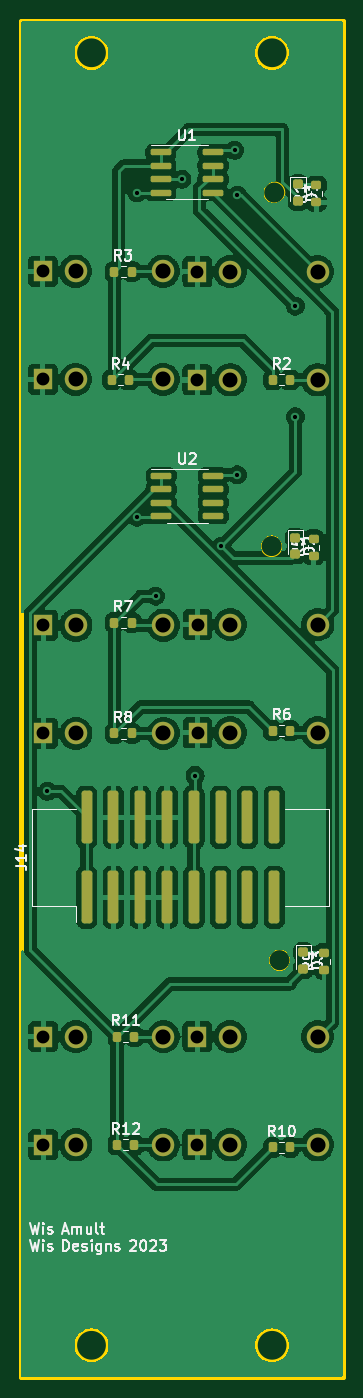
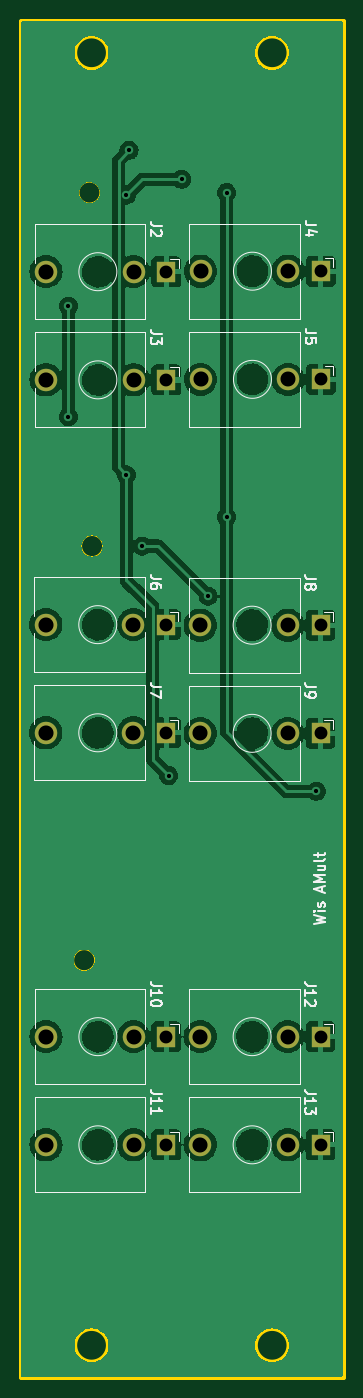
Circuit board: 11 layer files. Board 30.5 x 128.5 mm.
- bottom_copper: my active mult-CuBottom.gbr (170141 bytes)
- top_copper: my active mult-CuTop.gbr (243420 bytes)
- outline: my active mult-EdgeCuts.gbr (1945 bytes)
- bottom_mask: my active mult-MaskBottom.gbr (1812 bytes)
- top_mask: my active mult-MaskTop.gbr (4879 bytes)
- drill: my active mult-NPTH.drl (285 bytes)
- drill: my active mult-PTH.drl (1336 bytes)
- paste: my active mult-PasteBottom.gbr (476 bytes)
- paste: my active mult-PasteTop.gbr (3537 bytes)
- bottom_silk: my active mult-SilkBottom.gbr (22795 bytes)
- top_silk: my active mult-SilkTop.gbr (40088 bytes)

=== bottom_copper: my active mult-CuBottom.gbr (170141 bytes, source omitted) ===
=== top_copper: my active mult-CuTop.gbr (243420 bytes, source omitted) ===
=== outline: my active mult-EdgeCuts.gbr ===
%TF.GenerationSoftware,KiCad,Pcbnew,(7.0.0)*%
%TF.CreationDate,2023-03-06T17:55:23-08:00*%
%TF.ProjectId,my active mult,6d792061-6374-4697-9665-206d756c742e,rev?*%
%TF.SameCoordinates,Original*%
%TF.FileFunction,Profile,NP*%
%FSLAX46Y46*%
G04 Gerber Fmt 4.6, Leading zero omitted, Abs format (unit mm)*
G04 Created by KiCad (PCBNEW (7.0.0)) date 2023-03-06 17:55:23*
%MOMM*%
%LPD*%
G01*
G04 APERTURE LIST*
%TA.AperFunction,Profile*%
%ADD10C,0.100000*%
%TD*%
%TA.AperFunction,Profile*%
%ADD11C,0.500000*%
%TD*%
G04 APERTURE END LIST*
D10*
X45500000Y-109000000D02*
G75*
G03*
X45500000Y-109000000I-1000000J0D01*
G01*
X44750000Y-69750000D02*
G75*
G03*
X44750000Y-69750000I-1000000J0D01*
G01*
X45000000Y-36250000D02*
G75*
G03*
X45000000Y-36250000I-1000000J0D01*
G01*
D11*
X46500000Y-138000000D02*
X49500000Y-138000000D01*
X41500000Y-138000000D02*
X44500000Y-138000000D01*
X36500000Y-138000000D02*
X39500000Y-138000000D01*
X31500000Y-138000000D02*
X34500000Y-138000000D01*
X26500000Y-138000000D02*
X29500000Y-138000000D01*
X21500000Y-138000000D02*
X24500000Y-138000000D01*
X46500000Y-29000000D02*
X49500000Y-29000000D01*
X41500000Y-29000000D02*
X44500000Y-29000000D01*
X36500000Y-29000000D02*
X39500000Y-29000000D01*
X31500000Y-29000000D02*
X34500000Y-29000000D01*
X26500000Y-29000000D02*
X29500000Y-29000000D01*
X21500000Y-29000000D02*
X24500000Y-29000000D01*
X45400000Y-145500000D02*
G75*
G03*
X45400000Y-145500000I-1600000J0D01*
G01*
X28280000Y-145500000D02*
G75*
G03*
X28280000Y-145500000I-1600000J0D01*
G01*
X45400000Y-23000000D02*
G75*
G03*
X45400000Y-23000000I-1600000J0D01*
G01*
X28280000Y-23000000D02*
G75*
G03*
X28280000Y-23000000I-1600000J0D01*
G01*
X20000000Y-20000000D02*
X50480000Y-20000000D01*
X50480000Y-20000000D02*
X50480000Y-148500000D01*
X50480000Y-148500000D02*
X20000000Y-148500000D01*
X20000000Y-148500000D02*
X20000000Y-20000000D01*
M02*

=== bottom_mask: my active mult-MaskBottom.gbr ===
%TF.GenerationSoftware,KiCad,Pcbnew,(7.0.0)*%
%TF.CreationDate,2023-03-06T17:55:23-08:00*%
%TF.ProjectId,my active mult,6d792061-6374-4697-9665-206d756c742e,rev?*%
%TF.SameCoordinates,Original*%
%TF.FileFunction,Soldermask,Bot*%
%TF.FilePolarity,Negative*%
%FSLAX46Y46*%
G04 Gerber Fmt 4.6, Leading zero omitted, Abs format (unit mm)*
G04 Created by KiCad (PCBNEW (7.0.0)) date 2023-03-06 17:55:23*
%MOMM*%
%LPD*%
G01*
G04 APERTURE LIST*
%ADD10R,1.830000X1.930000*%
%ADD11C,2.130000*%
G04 APERTURE END LIST*
D10*
%TO.C,J3*%
X36719999Y-53999999D03*
D11*
X48120000Y-54000000D03*
X39820000Y-54000000D03*
%TD*%
%TO.C,J13*%
X25200000Y-126500000D03*
X33500000Y-126500000D03*
D10*
X22099999Y-126499999D03*
%TD*%
D11*
%TO.C,J12*%
X25200000Y-116250000D03*
X33500000Y-116250000D03*
D10*
X22099999Y-116249999D03*
%TD*%
D11*
%TO.C,J11*%
X39820000Y-126500000D03*
X48120000Y-126500000D03*
D10*
X36719999Y-126499999D03*
%TD*%
D11*
%TO.C,J10*%
X39820000Y-116250000D03*
X48120000Y-116250000D03*
D10*
X36719999Y-116249999D03*
%TD*%
D11*
%TO.C,J9*%
X25200000Y-87500000D03*
X33500000Y-87500000D03*
D10*
X22099999Y-87499999D03*
%TD*%
D11*
%TO.C,J8*%
X25200000Y-77250000D03*
X33500000Y-77250000D03*
D10*
X22099999Y-77249999D03*
%TD*%
D11*
%TO.C,J7*%
X39830000Y-87450000D03*
X48130000Y-87450000D03*
D10*
X36729999Y-87449999D03*
%TD*%
D11*
%TO.C,J6*%
X39830000Y-77200000D03*
X48130000Y-77200000D03*
D10*
X36729999Y-77199999D03*
%TD*%
D11*
%TO.C,J5*%
X25170000Y-53950000D03*
X33470000Y-53950000D03*
D10*
X22069999Y-53949999D03*
%TD*%
D11*
%TO.C,J4*%
X25170000Y-43700000D03*
X33470000Y-43700000D03*
D10*
X22069999Y-43699999D03*
%TD*%
D11*
%TO.C,J2*%
X39820000Y-43750000D03*
X48120000Y-43750000D03*
D10*
X36719999Y-43749999D03*
%TD*%
M02*

=== top_mask: my active mult-MaskTop.gbr ===
%TF.GenerationSoftware,KiCad,Pcbnew,(7.0.0)*%
%TF.CreationDate,2023-03-06T17:55:23-08:00*%
%TF.ProjectId,my active mult,6d792061-6374-4697-9665-206d756c742e,rev?*%
%TF.SameCoordinates,Original*%
%TF.FileFunction,Soldermask,Top*%
%TF.FilePolarity,Negative*%
%FSLAX46Y46*%
G04 Gerber Fmt 4.6, Leading zero omitted, Abs format (unit mm)*
G04 Created by KiCad (PCBNEW (7.0.0)) date 2023-03-06 17:55:23*
%MOMM*%
%LPD*%
G01*
G04 APERTURE LIST*
G04 Aperture macros list*
%AMRoundRect*
0 Rectangle with rounded corners*
0 $1 Rounding radius*
0 $2 $3 $4 $5 $6 $7 $8 $9 X,Y pos of 4 corners*
0 Add a 4 corners polygon primitive as box body*
4,1,4,$2,$3,$4,$5,$6,$7,$8,$9,$2,$3,0*
0 Add four circle primitives for the rounded corners*
1,1,$1+$1,$2,$3*
1,1,$1+$1,$4,$5*
1,1,$1+$1,$6,$7*
1,1,$1+$1,$8,$9*
0 Add four rect primitives between the rounded corners*
20,1,$1+$1,$2,$3,$4,$5,0*
20,1,$1+$1,$4,$5,$6,$7,0*
20,1,$1+$1,$6,$7,$8,$9,0*
20,1,$1+$1,$8,$9,$2,$3,0*%
G04 Aperture macros list end*
%ADD10R,1.830000X1.930000*%
%ADD11C,2.130000*%
%ADD12RoundRect,0.255000X0.255000X-2.245000X0.255000X2.245000X-0.255000X2.245000X-0.255000X-2.245000X0*%
%ADD13RoundRect,0.150000X-0.825000X-0.150000X0.825000X-0.150000X0.825000X0.150000X-0.825000X0.150000X0*%
%ADD14RoundRect,0.200000X-0.200000X-0.275000X0.200000X-0.275000X0.200000X0.275000X-0.200000X0.275000X0*%
%ADD15RoundRect,0.200000X0.275000X-0.200000X0.275000X0.200000X-0.275000X0.200000X-0.275000X-0.200000X0*%
%ADD16RoundRect,0.218750X-0.256250X0.218750X-0.256250X-0.218750X0.256250X-0.218750X0.256250X0.218750X0*%
G04 APERTURE END LIST*
D10*
%TO.C,J3*%
X36719999Y-53999999D03*
D11*
X48120000Y-54000000D03*
X39820000Y-54000000D03*
%TD*%
D12*
%TO.C,J14*%
X26220000Y-103050000D03*
X28760000Y-103050000D03*
X31300000Y-103050000D03*
X33840000Y-103050000D03*
X36380000Y-103050000D03*
X38920000Y-103050000D03*
X41460000Y-103050000D03*
X44000000Y-103050000D03*
X26220000Y-95450000D03*
X28760000Y-95450000D03*
X31300000Y-95450000D03*
X33840000Y-95450000D03*
X36380000Y-95450000D03*
X38920000Y-95450000D03*
X41460000Y-95450000D03*
X44000000Y-95450000D03*
%TD*%
D13*
%TO.C,U2*%
X38225000Y-63095000D03*
X38225000Y-64365000D03*
X38225000Y-65635000D03*
X38225000Y-66905000D03*
X33275000Y-66905000D03*
X33275000Y-65635000D03*
X33275000Y-64365000D03*
X33275000Y-63095000D03*
%TD*%
%TO.C,U1*%
X38200000Y-32440000D03*
X38200000Y-33710000D03*
X38200000Y-34980000D03*
X38200000Y-36250000D03*
X33250000Y-36250000D03*
X33250000Y-34980000D03*
X33250000Y-33710000D03*
X33250000Y-32440000D03*
%TD*%
D14*
%TO.C,R12*%
X30750000Y-126500000D03*
X29100000Y-126500000D03*
%TD*%
%TO.C,R11*%
X30750000Y-116250000D03*
X29100000Y-116250000D03*
%TD*%
%TO.C,R10*%
X45500000Y-126750000D03*
X43850000Y-126750000D03*
%TD*%
D15*
%TO.C,R9*%
X48750000Y-108287500D03*
X48750000Y-109937500D03*
%TD*%
D14*
%TO.C,R8*%
X30500000Y-87500000D03*
X28850000Y-87500000D03*
%TD*%
%TO.C,R7*%
X30500000Y-77000000D03*
X28850000Y-77000000D03*
%TD*%
%TO.C,R6*%
X45500000Y-87250000D03*
X43850000Y-87250000D03*
%TD*%
D15*
%TO.C,R5*%
X47750000Y-69037500D03*
X47750000Y-70687500D03*
%TD*%
D14*
%TO.C,R4*%
X30250000Y-54000000D03*
X28600000Y-54000000D03*
%TD*%
%TO.C,R3*%
X30500000Y-43750000D03*
X28850000Y-43750000D03*
%TD*%
%TO.C,R2*%
X45500000Y-54000000D03*
X43850000Y-54000000D03*
%TD*%
D15*
%TO.C,R1*%
X48000000Y-35537500D03*
X48000000Y-37187500D03*
%TD*%
D11*
%TO.C,J13*%
X25200000Y-126500000D03*
X33500000Y-126500000D03*
D10*
X22099999Y-126499999D03*
%TD*%
D11*
%TO.C,J12*%
X25200000Y-116250000D03*
X33500000Y-116250000D03*
D10*
X22099999Y-116249999D03*
%TD*%
D11*
%TO.C,J11*%
X39820000Y-126500000D03*
X48120000Y-126500000D03*
D10*
X36719999Y-126499999D03*
%TD*%
D11*
%TO.C,J10*%
X39820000Y-116250000D03*
X48120000Y-116250000D03*
D10*
X36719999Y-116249999D03*
%TD*%
D11*
%TO.C,J9*%
X25200000Y-87500000D03*
X33500000Y-87500000D03*
D10*
X22099999Y-87499999D03*
%TD*%
D11*
%TO.C,J8*%
X25200000Y-77250000D03*
X33500000Y-77250000D03*
D10*
X22099999Y-77249999D03*
%TD*%
D11*
%TO.C,J7*%
X39830000Y-87450000D03*
X48130000Y-87450000D03*
D10*
X36729999Y-87449999D03*
%TD*%
D11*
%TO.C,J6*%
X39830000Y-77200000D03*
X48130000Y-77200000D03*
D10*
X36729999Y-77199999D03*
%TD*%
D11*
%TO.C,J5*%
X25170000Y-53950000D03*
X33470000Y-53950000D03*
D10*
X22069999Y-53949999D03*
%TD*%
D11*
%TO.C,J4*%
X25170000Y-43700000D03*
X33470000Y-43700000D03*
D10*
X22069999Y-43699999D03*
%TD*%
D11*
%TO.C,J2*%
X39820000Y-43750000D03*
X48120000Y-43750000D03*
D10*
X36719999Y-43749999D03*
%TD*%
D16*
%TO.C,D3*%
X46750000Y-109825000D03*
X46750000Y-108250000D03*
%TD*%
%TO.C,D2*%
X46000000Y-70537500D03*
X46000000Y-68962500D03*
%TD*%
%TO.C,D1*%
X46250000Y-37037500D03*
X46250000Y-35462500D03*
%TD*%
M02*

=== drill: my active mult-NPTH.drl ===
M48
; DRILL file {KiCad (7.0.0)} date Mon Mar  6 17:55:23 2023
; FORMAT={-:-/ absolute / inch / decimal}
; #@! TF.CreationDate,2023-03-06T17:55:23-08:00
; #@! TF.GenerationSoftware,Kicad,Pcbnew,(7.0.0)
; #@! TF.FileFunction,NonPlated,1,2,NPTH
FMAT,2
INCH
%
G90
G05
T0
M30

=== drill: my active mult-PTH.drl ===
M48
; DRILL file {KiCad (7.0.0)} date Mon Mar  6 17:55:23 2023
; FORMAT={-:-/ absolute / inch / decimal}
; #@! TF.CreationDate,2023-03-06T17:55:23-08:00
; #@! TF.GenerationSoftware,Kicad,Pcbnew,(7.0.0)
; #@! TF.FileFunction,Plated,1,2,PTH
FMAT,2
INCH
; #@! TA.AperFunction,Plated,PTH,ViaDrill
T1C0.0157
; #@! TA.AperFunction,Plated,PTH,ComponentDrill
T2C0.0480
; #@! TA.AperFunction,Plated,PTH,ComponentDrill
T3C0.0559
; #@! TA.AperFunction,Plated,PTH,ComponentDrill
T4C0.0563
%
G90
G05
T1
X0.8858Y-3.6614
X1.2205Y-1.4272
X1.2205Y-2.6378
X1.2894Y-2.9331
X1.3878Y-1.378
X1.437Y-3.6024
X1.5354Y-2.7461
X1.5846Y-1.2697
X1.5945Y-1.437
X1.5945Y-2.4803
X1.811Y-1.8504
X1.811Y-2.2638
T2
X0.8689Y-1.7205
X0.8689Y-2.124
X0.8701Y-3.0413
X0.8701Y-3.4449
X0.8701Y-4.5768
X0.8701Y-4.9803
X1.4457Y-1.7224
X1.4457Y-2.126
X1.4457Y-4.5768
X1.4457Y-4.9803
X1.4461Y-3.0394
X1.4461Y-3.4429
T3
X0.9909Y-1.7205
X0.9909Y-2.124
X0.9921Y-3.0413
X0.9921Y-3.4449
X0.9921Y-4.5768
X0.9921Y-4.9803
X1.5677Y-1.7224
X1.5677Y-2.126
X1.5677Y-4.5768
X1.5677Y-4.9803
X1.5681Y-3.0394
X1.5681Y-3.4429
T4
X1.3177Y-1.7205
X1.3177Y-2.124
X1.3189Y-3.0413
X1.3189Y-3.4449
X1.3189Y-4.5768
X1.3189Y-4.9803
X1.8945Y-1.7224
X1.8945Y-2.126
X1.8945Y-4.5768
X1.8945Y-4.9803
X1.8949Y-3.0394
X1.8949Y-3.4429
T0
M30

=== paste: my active mult-PasteBottom.gbr ===
%TF.GenerationSoftware,KiCad,Pcbnew,(7.0.0)*%
%TF.CreationDate,2023-03-06T17:55:23-08:00*%
%TF.ProjectId,my active mult,6d792061-6374-4697-9665-206d756c742e,rev?*%
%TF.SameCoordinates,Original*%
%TF.FileFunction,Paste,Bot*%
%TF.FilePolarity,Positive*%
%FSLAX46Y46*%
G04 Gerber Fmt 4.6, Leading zero omitted, Abs format (unit mm)*
G04 Created by KiCad (PCBNEW (7.0.0)) date 2023-03-06 17:55:23*
%MOMM*%
%LPD*%
G01*
G04 APERTURE LIST*
G04 APERTURE END LIST*
M02*

=== paste: my active mult-PasteTop.gbr (3537 bytes, source withheld) ===
=== bottom_silk: my active mult-SilkBottom.gbr (22795 bytes, source omitted) ===
=== top_silk: my active mult-SilkTop.gbr (40088 bytes, source omitted) ===
